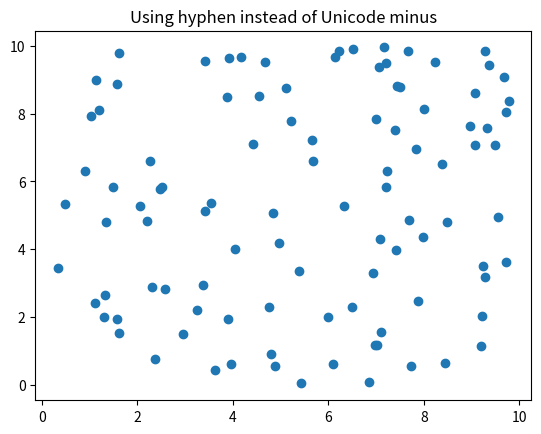

Reproduce this figure in Python.
# unknown

import numpy as np
import matplotlib
import matplotlib.pyplot as plt

np.random.seed(19680801)
matplotlib.rcParams['axes.unicode_minus'] = False
fig, ax = plt.subplots()
# number of points = 100
ax.plot(10*np.random.rand(100), 10*np.random.rand(100), 'o')
ax.set_title('Using hyphen instead of Unicode minus')
plt.show()